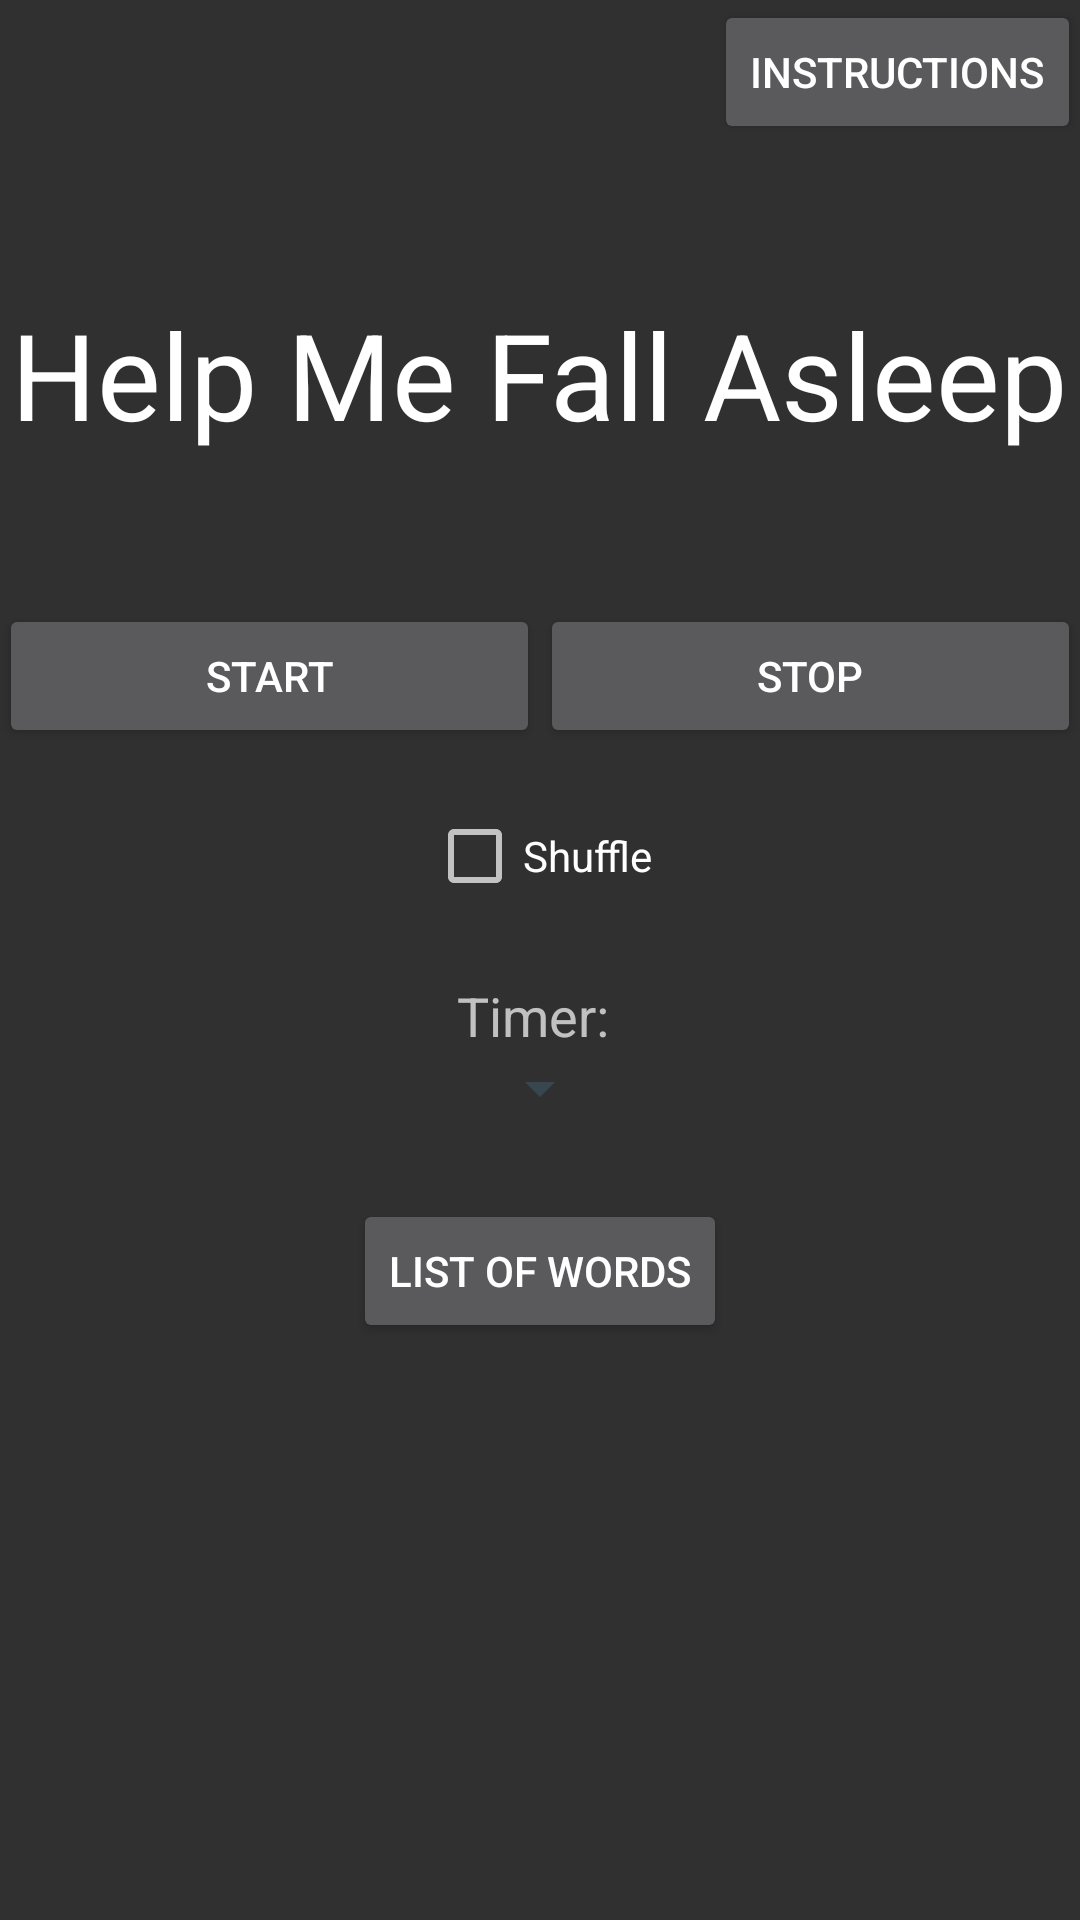

Produce the Android XML layout that renders to this screen, including the resource entries it uses.
<!-- AndroidManifest.xml: application theme Theme.AppCompat -->
<!-- res/layout/activity_home.xml -->
<RelativeLayout xmlns:android="http://schemas.android.com/apk/res/android"
    xmlns:tools="http://schemas.android.com/tools"
    android:id="@+id/bottom_layout"
    android:layout_width="match_parent"
    android:layout_height="wrap_content"
    android:paddingBottom="@dimen/activity_vertical_margin"
    android:paddingLeft="@dimen/activity_horizontal_margin"
    android:paddingRight="@dimen/activity_horizontal_margin"
    android:paddingTop="@dimen/activity_vertical_margin"
    tools:context="tritri.helpmefallasleep.Activity_home">

    <Button
        android:id="@+id/instructionsButton"
        android:layout_width="wrap_content"
        android:layout_height="wrap_content"
        android:layout_alignParentEnd="true"
        android:layout_alignParentTop="true"
        android:layout_marginBottom="50dp"
        android:onClick="instructions"
        android:text="Instructions" />

    <TextView
        android:id="@+id/textView"
        android:layout_width="wrap_content"
        android:layout_height="wrap_content"
        android:layout_below="@id/instructionsButton"
        android:layout_centerHorizontal="true"
        android:layout_marginBottom="50dp"
        android:gravity="center"
        android:text="Help Me Fall Asleep"
        android:textAppearance="?android:attr/textAppearanceLarge"
        android:textSize="40sp" />

    <LinearLayout
        android:id="@+id/startStopbuttons"
        android:layout_width="match_parent"
        android:layout_height="wrap_content"
        android:layout_below="@id/textView"
        android:layout_marginBottom="20dp"
        android:orientation="horizontal">

        <Button
            android:id="@+id/startButton"
            android:layout_width="wrap_content"
            android:layout_height="wrap_content"
            android:layout_weight="1"
            android:onClick="start"
            android:text="Start" />

        <Button
            android:id="@+id/stopButton"
            android:layout_width="wrap_content"
            android:layout_height="wrap_content"
            android:layout_gravity="end"
            android:layout_weight="1"
            android:onClick="stop"
            android:text="Stop" />

    </LinearLayout>

    <CheckBox
        android:id="@+id/checkBox"
        android:layout_width="wrap_content"
        android:layout_height="wrap_content"
        android:layout_centerHorizontal="true"
        android:layout_marginBottom="25dp"
        android:layout_below="@id/startStopbuttons"
        android:text="Shuffle" />

    <TextView
        android:id="@+id/timer"
        android:layout_width="wrap_content"
        android:layout_height="wrap_content"
        android:layout_below="@id/checkBox"
        android:layout_centerHorizontal="true"
        android:textSize="18dp"
        android:text="Timer: " />

    <Spinner
        android:id="@+id/spinner"
        android:layout_width="wrap_content"
        android:layout_height="wrap_content"
        android:layout_below="@id/timer"
        android:layout_centerHorizontal="true"
        android:layout_marginBottom="25dp"
        android:backgroundTint="@color/material_blue_grey_800"
        android:padding="5dp" />

    <Button
        android:id="@+id/addToListButton"
        android:layout_width="wrap_content"
        android:layout_height="wrap_content"
        android:layout_below="@id/spinner"
        android:layout_centerHorizontal="true"
        android:onClick="addToList"
        android:text="List of Words" />

</RelativeLayout>
<!-- resources referenced by this layout -->
<resources>

</resources>
